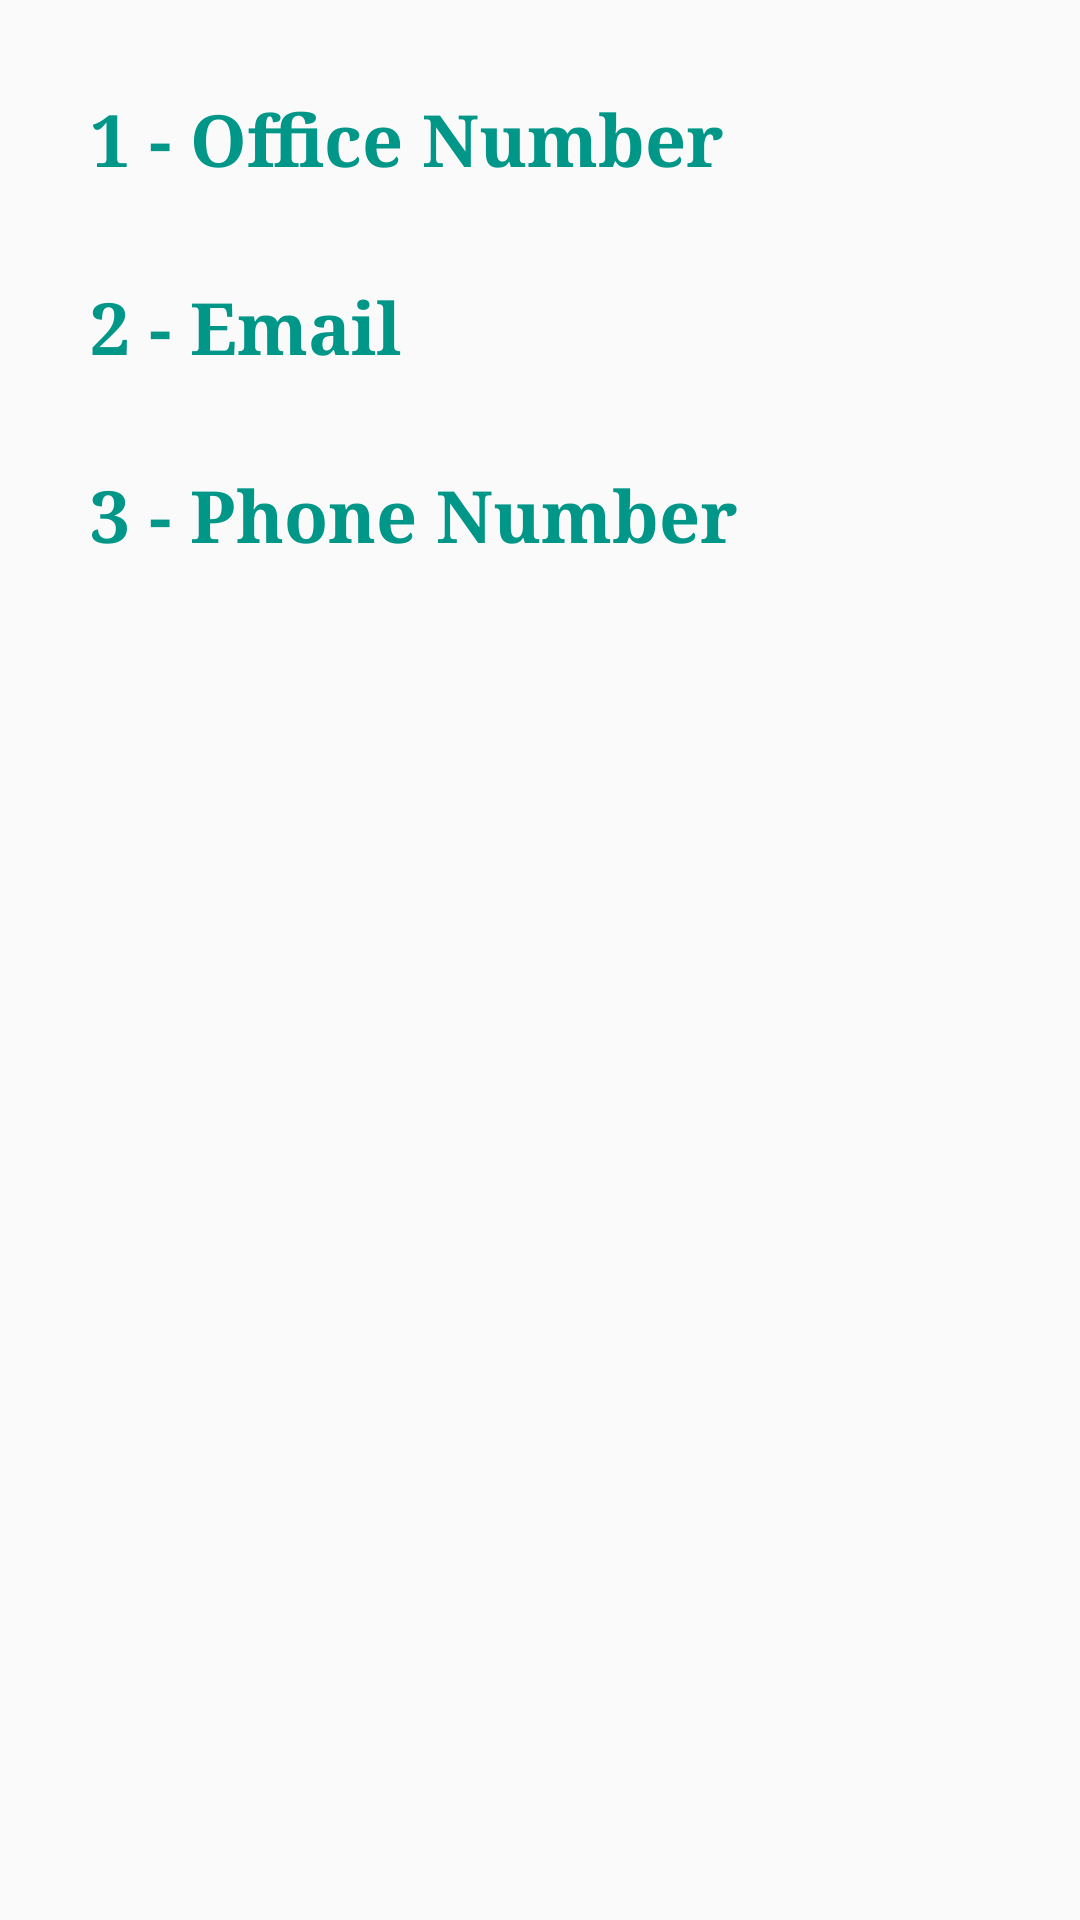

Produce the Android XML layout that renders to this screen, including the resource entries it uses.
<!-- AndroidManifest.xml: application theme AppTheme -->
<!-- res/layout/layout_contactus.xml -->
<FrameLayout xmlns:android="http://schemas.android.com/apk/res/android"
    android:layout_width="match_parent"
    android:layout_height="match_parent"
    android:padding="20dp">

    <LinearLayout
        android:layout_width="match_parent"
        android:layout_height="match_parent"
        android:layout_margin="10dp"
        android:orientation="vertical">

        <TextView
            android:id="@+id/textView17"
            android:layout_width="wrap_content"
            android:layout_height="wrap_content"
            android:text="1 - Office Number"
            android:textColor="@color/colorPrimary"
            android:textSize="24sp"
            android:textStyle="bold"
            android:typeface="serif" />

        <TextView
            android:id="@+id/textView18"
            android:layout_width="wrap_content"
            android:layout_height="wrap_content"
            android:layout_marginTop="30dp"
            android:text="2 - Email"
            android:textColor="@color/colorPrimary"
            android:textSize="24sp"
            android:textStyle="bold"
            android:typeface="serif" />

        <TextView
            android:id="@+id/textView16"
            android:layout_width="wrap_content"
            android:layout_height="wrap_content"
            android:layout_marginTop="30dp"
            android:text="3 - Phone Number"
            android:textColor="@color/colorPrimary"
            android:textSize="24sp"
            android:textStyle="bold"
            android:typeface="serif" />
    </LinearLayout>
</FrameLayout>
<!-- resources referenced by this layout -->
<resources>
  <color name="colorPrimary">#009688</color>
  <style name="AppTheme" parent="Theme.AppCompat.Light.DarkActionBar">
          
          <item name="colorPrimary">@color/colorPrimary</item>
          <item name="colorPrimaryDark">@color/colorPrimaryDark</item>
          <item name="colorAccent">@color/colorAccent</item>
      </style>
  <color name="colorPrimaryDark">#009688</color>
  <color name="colorAccent">#ff9e80</color>
</resources>
